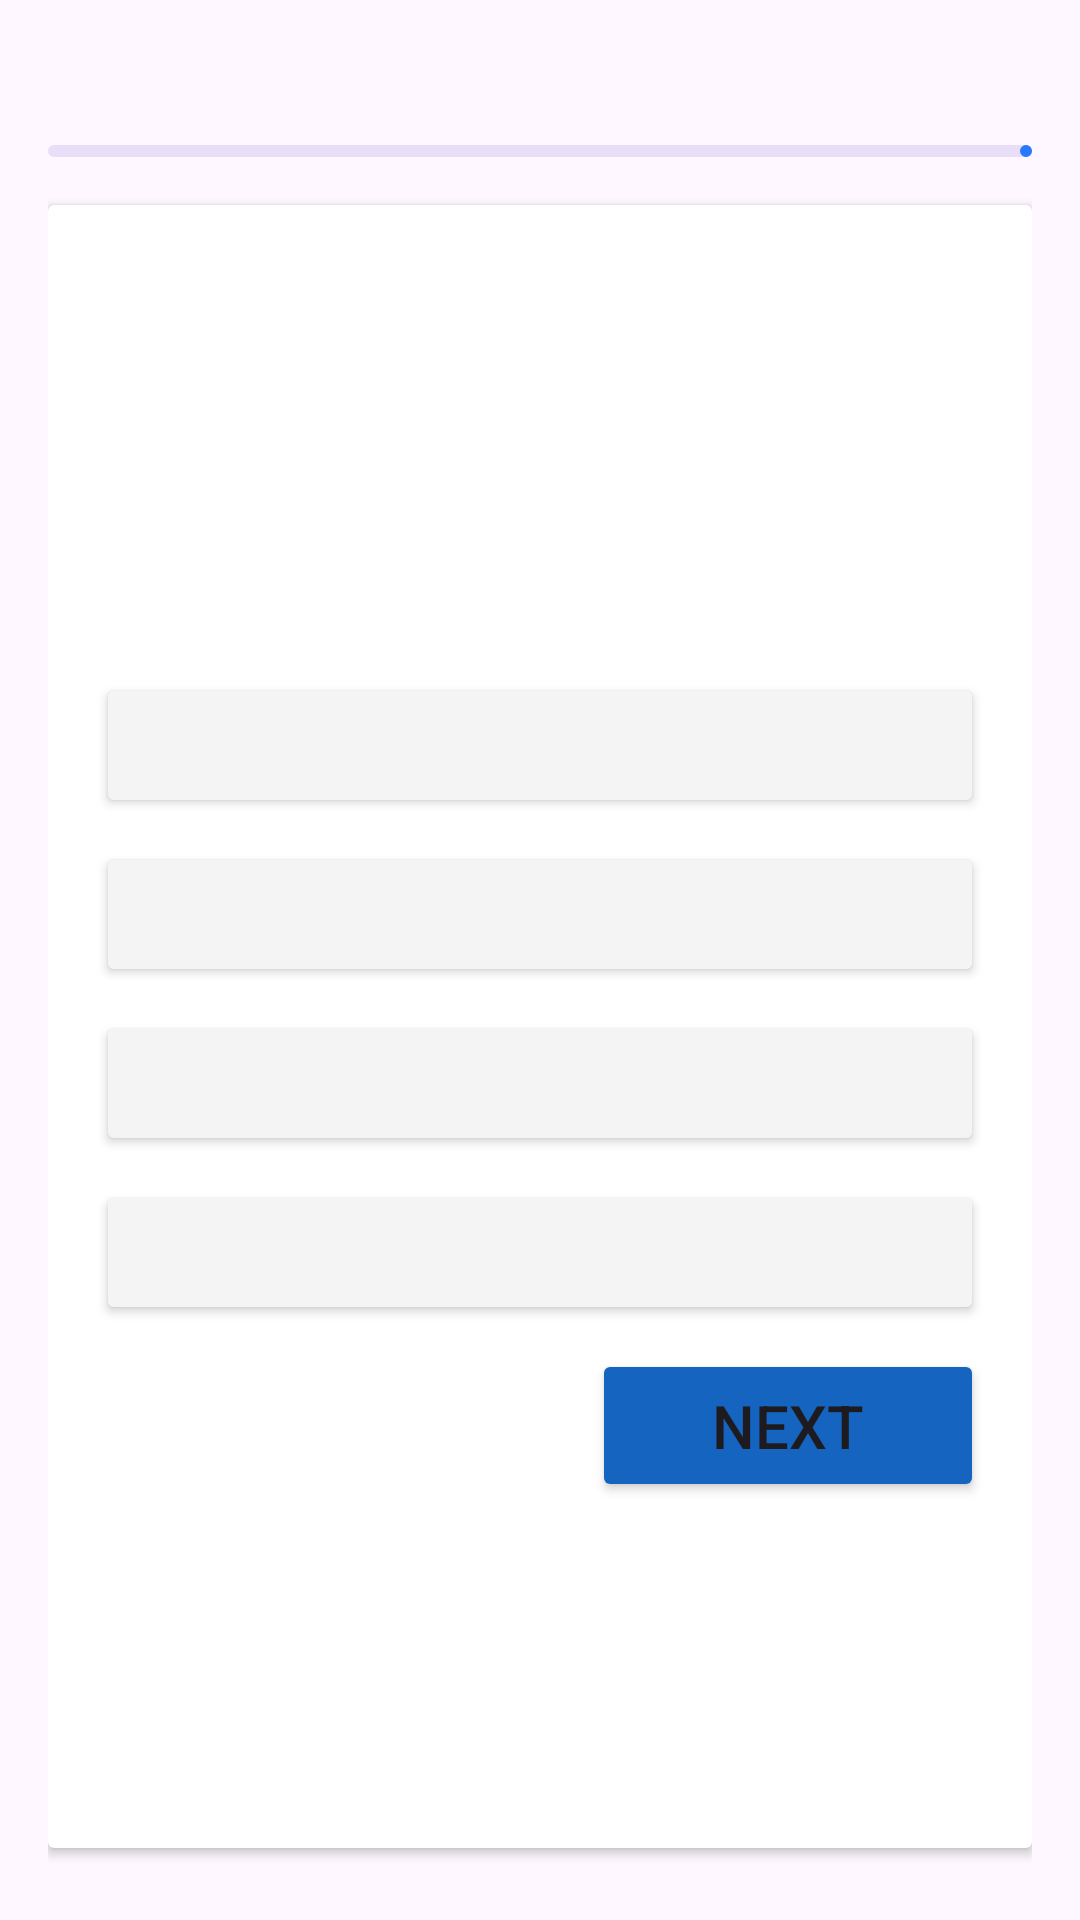

Reconstruct the res/layout file that produces this screen, plus the resources it refers to.
<!-- AndroidManifest.xml: application theme Theme.OnlineQuiz -->
<!-- res/layout/activity_quiz.xml -->
<?xml version="1.0" encoding="utf-8"?>
<LinearLayout xmlns:android="http://schemas.android.com/apk/res/android"
    xmlns:app="http://schemas.android.com/apk/res-auto"
    xmlns:tools="http://schemas.android.com/tools"
    android:layout_width="match_parent"
    android:layout_height="match_parent"
    android:orientation="vertical"
    android:padding="16dp"
    tools:context=".QuizActivity">

    <RelativeLayout
        android:layout_width="match_parent"
        android:layout_height="wrap_content">
        <TextView
            android:layout_width="match_parent"
            android:layout_height="wrap_content"
            tools:text="Question 7/20"
            android:textSize="18sp"
            android:textStyle="bold"
            android:layout_centerVertical="true"
            android:id="@+id/question_indicator_textview"/>

        <ImageView
            android:layout_width="20dp"
            android:layout_height="20dp"
            android:src="@drawable/icon_timer"
            app:tint="@color/blue"
            android:layout_marginEnd="4dp"
            android:layout_toStartOf="@id/timer_indicator_textview"
            android:layout_centerVertical="true"/>

        <TextView
            android:layout_width="wrap_content"
            android:layout_height="wrap_content"
            tools:text="5:46"
            android:textSize="18sp"
            android:textStyle="bold"
            android:textColor="@color/blue"
            android:layout_alignParentEnd="true"
            android:layout_centerVertical="true"
            android:id="@+id/timer_indicator_textview"/>


    </RelativeLayout>
    <com.google.android.material.progressindicator.LinearProgressIndicator
        android:layout_width="match_parent"
        android:layout_height="wrap_content"
        android:layout_marginVertical="8dp"
        tools:progress="40"
        android:id="@+id/question_progress_indicator"/>

    <androidx.cardview.widget.CardView
        android:layout_width="match_parent"
        android:layout_height="match_parent"
        android:layout_marginVertical="8dp"
        android:elevation="4dp">
        <LinearLayout
            android:layout_width="match_parent"
            android:layout_height="wrap_content"
            android:orientation="vertical"
            android:padding="16dp">

            <TextView
                android:layout_width="match_parent"
                android:layout_height="120dp"
                tools:text="What is android OS?"
                android:textSize="20sp"
                android:textStyle="bold"
                android:padding="8dp"
                android:background="@drawable/rounded_corner"
                android:backgroundTint="#FFEA00"
                android:textColor="@color/black"
                android:gravity="center"
                android:layout_marginVertical="8dp"
                android:id="@+id/question_textview"/>
            <Button
                android:layout_width="match_parent"
                android:layout_height="wrap_content"
                android:layout_marginVertical="4dp"
                android:backgroundTint="@color/gray"
                tools:text="Ans A"
                android:textColor="@color/black"
                android:paddingVertical="12dp"
                android:gravity="center_vertical"
                android:textSize="18sp"
                android:id="@+id/btn0" />
            <Button
                android:layout_width="match_parent"
                android:layout_height="wrap_content"
                android:layout_marginVertical="4dp"
                android:backgroundTint="@color/gray"
                tools:text="Ans B"
                android:textColor="@color/black"
                android:paddingVertical="12dp"
                android:gravity="center_vertical"
                android:textSize="18sp"
                android:id="@+id/btn1" />
            <Button
                android:layout_width="match_parent"
                android:layout_height="wrap_content"
                android:layout_marginVertical="4dp"
                android:backgroundTint="@color/gray"
                tools:text="Ans C"
                android:textColor="@color/black"
                android:paddingVertical="12dp"
                android:gravity="center_vertical"
                android:textSize="18sp"
                android:id="@+id/btn2" />
            <Button
                android:layout_width="match_parent"
                android:layout_height="wrap_content"
                android:layout_marginVertical="4dp"
                android:backgroundTint="@color/gray"
                tools:text="Ans D"
                android:textColor="@color/black"
                android:paddingVertical="12dp"
                android:gravity="center_vertical"
                android:textSize="18sp"
                android:id="@+id/btn3" />

            <Button
                android:layout_width="wrap_content"
                android:layout_height="wrap_content"
                android:layout_marginVertical="4dp"
                android:text="Next"
                android:paddingVertical="12dp"
                android:gravity="center_vertical"
                android:layout_gravity="end"
                android:backgroundTint="@color/blue"
                android:textSize="20sp"
                android:paddingHorizontal="40dp"
                android:id="@+id/next_btn" />




        </LinearLayout>

    </androidx.cardview.widget.CardView>




</LinearLayout>
<!-- resources referenced by this layout -->
<resources>
  <color name="black">#FF000000</color>
  <color name="blue">#1565C0</color>
  <color name="gray">#F4F4F4</color>
  <style name="Theme.OnlineQuiz" parent="Base.Theme.OnlineQuiz" />
  <style name="Base.Theme.OnlineQuiz" parent="Theme.Material3.DayNight.NoActionBar">
          
           <item name="colorPrimary">#2979FF</item>
      </style>
</resources>
